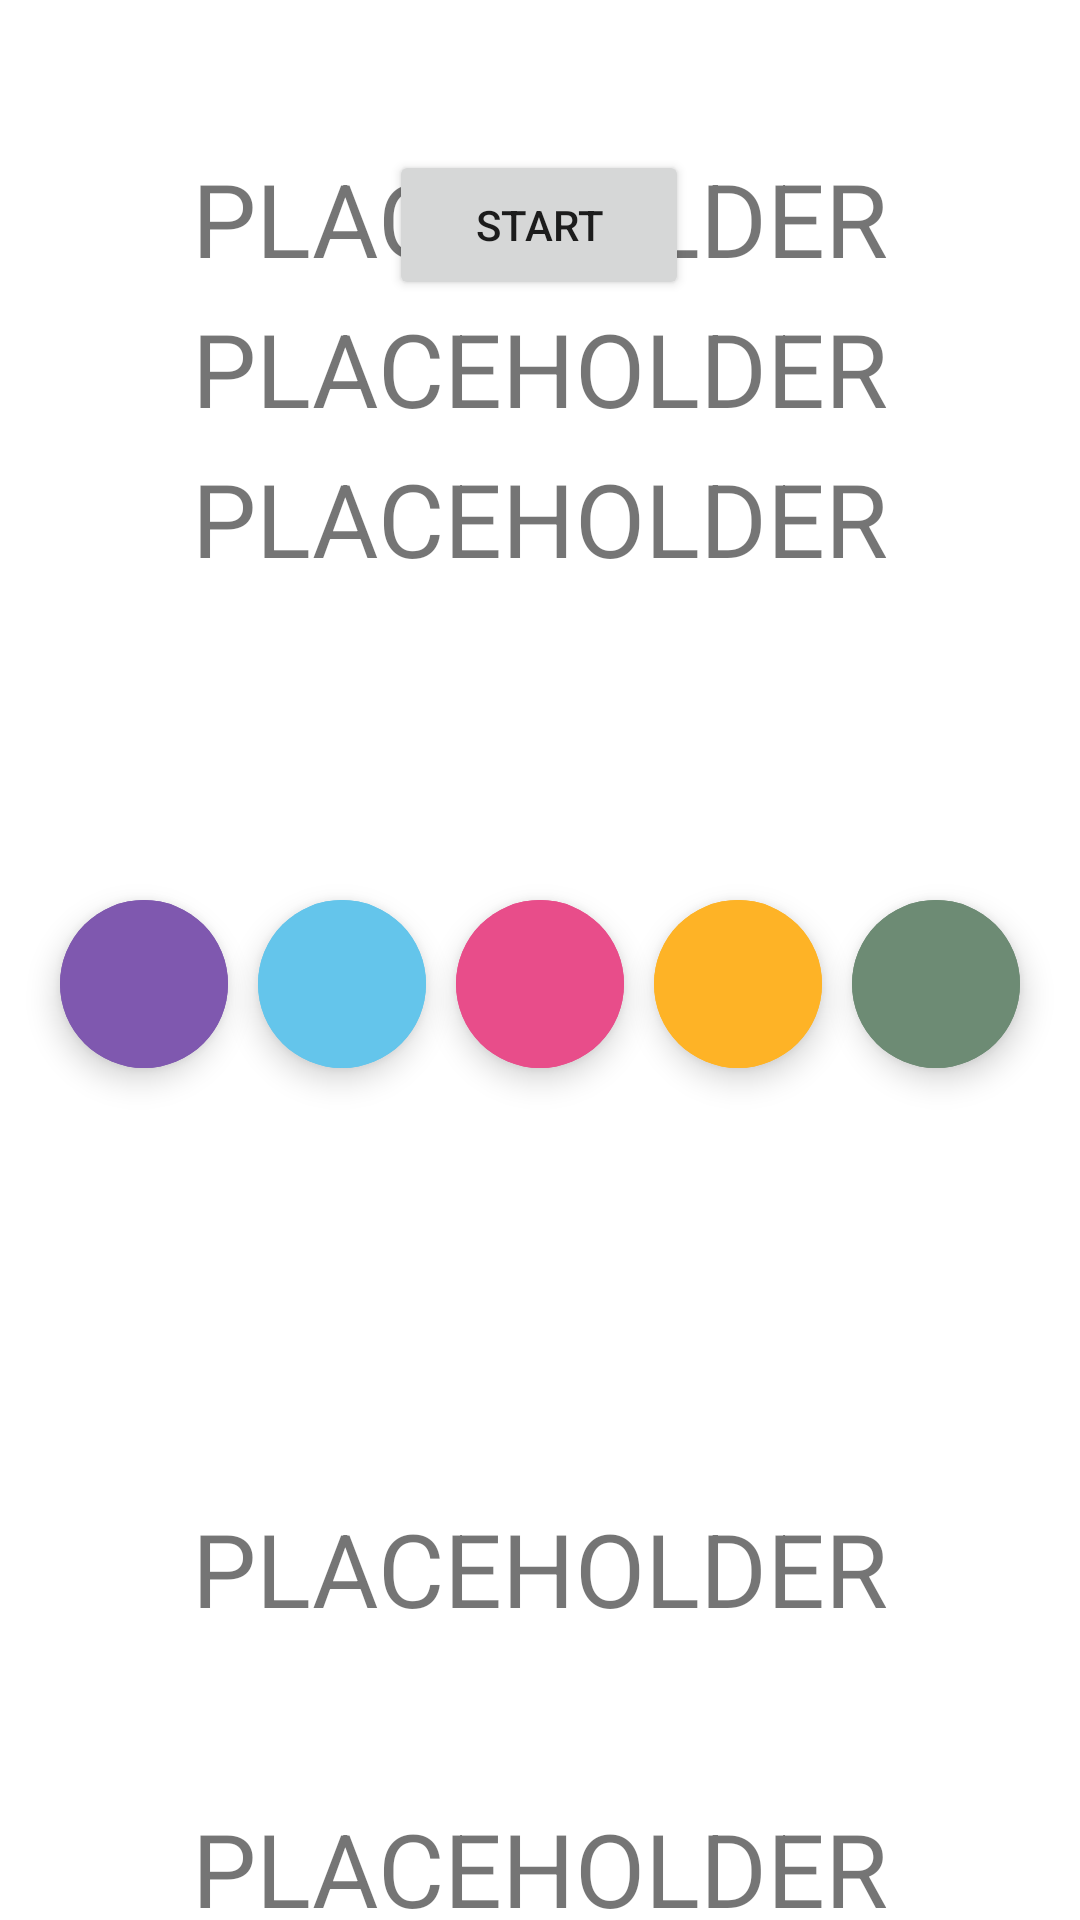

Write the Android layout XML for this screen, with the resource values it uses.
<!-- AndroidManifest.xml: application theme Theme.DoubleColorGuess -->
<!-- res/layout/fragment_game.xml -->
<?xml version="1.0" encoding="utf-8"?>
<androidx.constraintlayout.widget.ConstraintLayout
    xmlns:android="http://schemas.android.com/apk/res/android"
    xmlns:app="http://schemas.android.com/apk/res-auto"
    xmlns:tools="http://schemas.android.com/tools"
    android:layout_width="match_parent"
    android:layout_height="match_parent"
    tools:context="com.example.colorguess.ui.fragments.GameFragment">

    <com.google.android.material.button.MaterialButton
        android:id="@+id/green_button"
        style="@style/Widget.MaterialComponents.ExtendedFloatingActionButton"
        android:layout_width="56dp"
        android:layout_height="56dp"
        android:layout_marginStart="10dp"
        android:layout_marginTop="300dp"
        android:backgroundTint="@color/green"
        app:cornerRadius="28dp"
        app:layout_constraintStart_toEndOf="@+id/orange_button"
        app:layout_constraintTop_toTopOf="parent" />

    <com.google.android.material.button.MaterialButton
        android:id="@+id/pink_button"
        style="@style/Widget.MaterialComponents.ExtendedFloatingActionButton"
        android:layout_width="56dp"
        android:layout_height="56dp"
        android:layout_marginStart="178dp"
        android:layout_marginTop="300dp"
        android:layout_marginEnd="178dp"
        android:backgroundTint="@color/pink"
        app:cornerRadius="28dp"
        app:layout_constraintEnd_toEndOf="parent"
        app:layout_constraintStart_toStartOf="parent"
        app:layout_constraintTop_toTopOf="parent" />

    <com.google.android.material.button.MaterialButton
        android:id="@+id/blue_button"
        style="@style/Widget.MaterialComponents.ExtendedFloatingActionButton"
        android:layout_width="56dp"
        android:layout_height="56dp"
        android:layout_marginTop="300dp"
        android:layout_marginEnd="10dp"
        android:backgroundTint="@color/blue"
        app:cornerRadius="28dp"
        app:layout_constraintEnd_toStartOf="@+id/pink_button"
        app:layout_constraintTop_toTopOf="parent" />

    <com.google.android.material.button.MaterialButton
        android:id="@+id/orange_button"
        style="@style/Widget.MaterialComponents.ExtendedFloatingActionButton"
        android:layout_width="56dp"
        android:layout_height="56dp"
        android:layout_marginStart="10dp"
        android:layout_marginTop="300dp"
        android:backgroundTint="@color/yellow"
        app:cornerRadius="28dp"
        app:layout_constraintStart_toEndOf="@+id/pink_button"
        app:layout_constraintTop_toTopOf="parent" />

    <com.google.android.material.button.MaterialButton
        android:id="@+id/purple_button"
        style="@style/Widget.MaterialComponents.ExtendedFloatingActionButton"
        android:layout_width="56dp"
        android:layout_height="56dp"
        android:layout_marginTop="300dp"
        android:layout_marginEnd="10dp"
        android:backgroundTint="@color/purple"
        app:cornerRadius="28dp"
        app:layout_constraintEnd_toStartOf="@+id/blue_button"
        app:layout_constraintTop_toTopOf="parent" />

    <Button
        android:id="@+id/start_button"
        android:layout_width="100dp"
        android:layout_height="50dp"
        android:layout_marginStart="155dp"
        android:layout_marginTop="50dp"
        android:layout_marginEnd="156dp"
        android:text="START"
        app:layout_constraintEnd_toEndOf="parent"
        app:layout_constraintStart_toStartOf="parent"
        app:layout_constraintTop_toTopOf="parent" />

    <TextView
        android:id="@+id/score"
        android:layout_width="wrap_content"
        android:layout_height="wrap_content"
        android:layout_marginStart="90dp"
        android:layout_marginTop="500dp"
        android:layout_marginEnd="90dp"
        android:text="PLACEHOLDER"
        android:textSize="34sp"
        app:layout_constraintEnd_toEndOf="parent"
        app:layout_constraintStart_toStartOf="parent"
        app:layout_constraintTop_toTopOf="parent" />

    <TextView
        android:id="@+id/time"
        android:layout_width="wrap_content"
        android:layout_height="wrap_content"
        android:layout_marginStart="90dp"
        android:layout_marginTop="600dp"
        android:layout_marginEnd="90dp"
        android:text="PLACEHOLDER"
        android:textSize="34sp"
        app:layout_constraintEnd_toEndOf="parent"
        app:layout_constraintStart_toStartOf="parent"
        app:layout_constraintTop_toTopOf="parent" />

    <TextView
        android:id="@+id/color1"
        android:layout_width="wrap_content"
        android:layout_height="wrap_content"
        android:layout_marginStart="90dp"
        android:layout_marginTop="50dp"
        android:layout_marginEnd="90dp"
        android:text="PLACEHOLDER"
        android:textSize="34sp"
        app:layout_constraintEnd_toEndOf="parent"
        app:layout_constraintStart_toStartOf="parent"
        app:layout_constraintTop_toTopOf="parent" />

    <TextView
        android:id="@+id/color2"
        android:layout_width="wrap_content"
        android:layout_height="wrap_content"
        android:layout_marginStart="90dp"
        android:layout_marginTop="100dp"
        android:layout_marginEnd="90dp"
        android:text="PLACEHOLDER"
        android:textSize="34sp"
        app:layout_constraintEnd_toEndOf="parent"
        app:layout_constraintStart_toStartOf="parent"
        app:layout_constraintTop_toTopOf="parent" />

    <TextView
        android:id="@+id/color3"
        android:layout_width="wrap_content"
        android:layout_height="wrap_content"
        android:layout_marginStart="90dp"
        android:layout_marginTop="150dp"
        android:layout_marginEnd="90dp"
        android:text="PLACEHOLDER"
        android:textSize="34sp"
        app:layout_constraintEnd_toEndOf="parent"
        app:layout_constraintStart_toStartOf="parent"
        app:layout_constraintTop_toTopOf="parent" />

</androidx.constraintlayout.widget.ConstraintLayout>
<!-- resources referenced by this layout -->
<resources>
  <color name="blue">#64C5EB</color>
  <color name="green">#6D8B74</color>
  <color name="pink">#E84D8A</color>
  <color name="purple">#7F58AF</color>
  <color name="yellow">#FEB326</color>
  <style name="Theme.DoubleColorGuess" parent="Theme.MaterialComponents.DayNight.DarkActionBar">
          
          <item name="colorPrimary">@color/purple_500</item>
          <item name="colorPrimaryVariant">@color/purple_700</item>
          <item name="colorOnPrimary">@color/white</item>
          
          <item name="colorSecondary">@color/teal_200</item>
          <item name="colorSecondaryVariant">@color/teal_700</item>
          <item name="colorOnSecondary">@color/black</item>
          
          <item name="android:statusBarColor" tools:targetApi="l">?attr/colorPrimaryVariant</item>
          
      </style>
  <color name="purple_500">#FF6200EE</color>
  <color name="purple_700">#FF3700B3</color>
  <color name="white">#FFFFFFFF</color>
  <color name="teal_200">#FF03DAC5</color>
  <color name="teal_700">#FF018786</color>
  <color name="black">#FF000000</color>
</resources>
